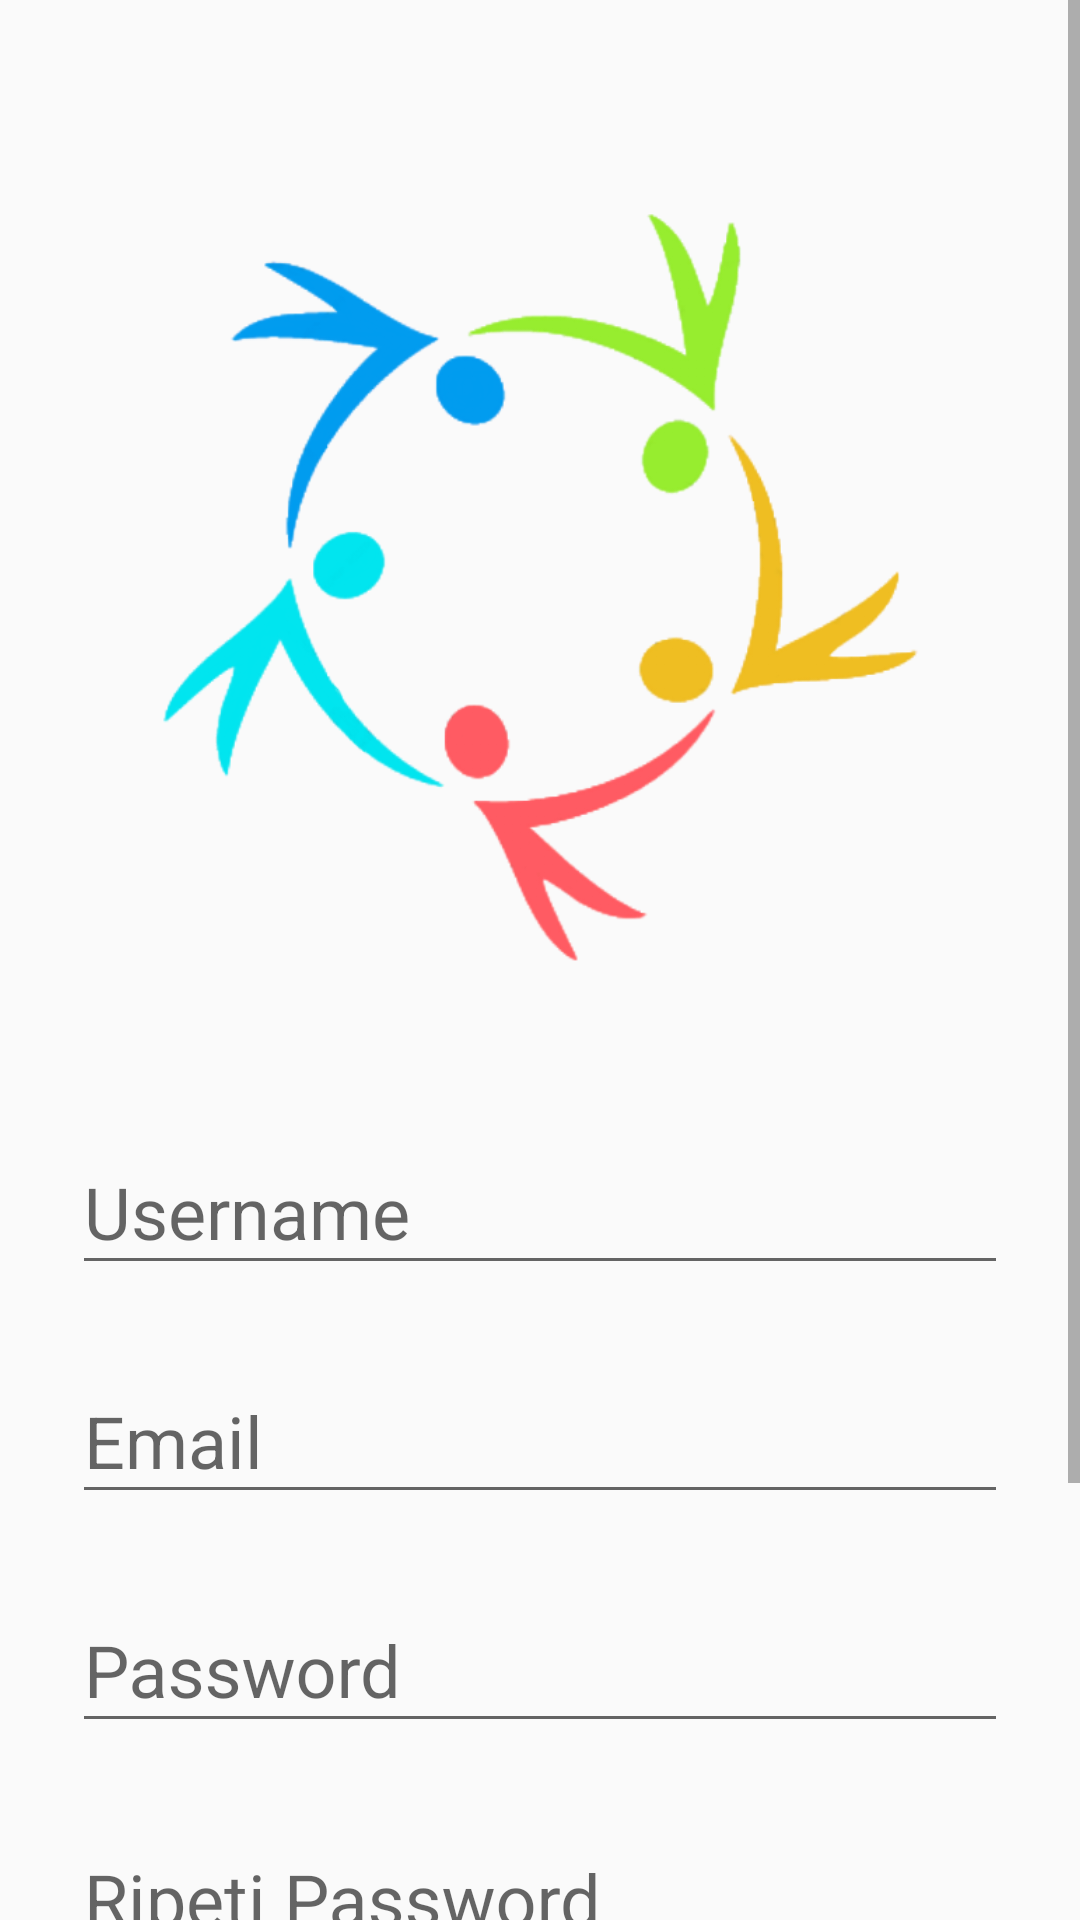

Produce the Android XML layout that renders to this screen, including the resource entries it uses.
<!-- AndroidManifest.xml: application theme AppTheme -->
<!-- res/layout/activity_signup.xml -->
<?xml version="1.0" encoding="utf-8"?>
<ScrollView
    xmlns:android="http://schemas.android.com/apk/res/android"
    android:layout_width="match_parent"
    android:layout_height="match_parent"
    android:fitsSystemWindows="true">

    <LinearLayout
        android:orientation="vertical"
        android:layout_width="match_parent"
        android:layout_height="wrap_content"
        android:paddingTop="56dp"
        android:paddingLeft="24dp"
        android:paddingRight="24dp">

        <ImageView android:src="@drawable/ic_general"
            android:layout_width="280dp"
            android:layout_height="280dp"
            android:layout_marginBottom="24dp"
            android:layout_gravity="center_horizontal" />

        
        <android.support.design.widget.TextInputLayout
            android:layout_width="match_parent"
            android:layout_height="wrap_content"
            android:layout_marginTop="8dp"
            android:layout_marginBottom="8dp">

            <EditText
                android:id="@+id/input_username"
                android:layout_width="match_parent"
                android:layout_height="wrap_content"
                android:hint="@string/login_username"
                android:inputType="textCapWords"
                android:textSize="24sp" />
        </android.support.design.widget.TextInputLayout>

        
        <android.support.design.widget.TextInputLayout
            android:layout_width="match_parent"
            android:layout_height="wrap_content"
            android:layout_marginTop="8dp"
            android:layout_marginBottom="8dp">

            <EditText
                android:id="@+id/input_email"
                android:layout_width="match_parent"
                android:layout_height="wrap_content"
                android:hint="@string/login_email"
                android:inputType="textEmailAddress"
                android:textSize="24sp" />
        </android.support.design.widget.TextInputLayout>

        
        <android.support.design.widget.TextInputLayout
            android:layout_width="match_parent"
            android:layout_height="wrap_content"
            android:layout_marginTop="8dp"
            android:layout_marginBottom="8dp">

            <EditText
                android:id="@+id/input_password"
                android:layout_width="match_parent"
                android:layout_height="wrap_content"
                android:hint="@string/login_password"
                android:inputType="textPassword"
                android:textSize="24sp" />
        </android.support.design.widget.TextInputLayout>

        
        <android.support.design.widget.TextInputLayout
            android:layout_width="match_parent"
            android:layout_height="wrap_content"
            android:layout_marginTop="8dp"
            android:layout_marginBottom="8dp">

            <EditText
                android:id="@+id/input_password2"
                android:layout_width="match_parent"
                android:layout_height="wrap_content"
                android:hint="@string/login_password2"
                android:inputType="textPassword"
                android:textSize="24sp" />
        </android.support.design.widget.TextInputLayout>

        
        <android.support.v7.widget.AppCompatButton
            android:id="@+id/btn_signup"
            android:layout_width="match_parent"
            android:layout_height="wrap_content"
            android:layout_marginBottom="24dp"
            android:layout_marginTop="24dp"
            android:background="@android:color/holo_orange_light"
            android:padding="12dp"
            android:text="@string/create_account"
            android:textSize="30sp" />

        <TextView
            android:id="@+id/link_login"
            android:layout_width="match_parent"
            android:layout_height="wrap_content"
            android:layout_marginBottom="24dp"
            android:gravity="center"
            android:textColor="#0645AD"
            android:text="@string/already_member_message"
            android:textSize="20sp" />

    </LinearLayout>
</ScrollView>
<!-- resources referenced by this layout -->
<resources>
  <!-- drawable ic_general: png bitmap (drawable-hdpi, 22802 bytes) -->
  <string name="already_member_message"><u>Già registrato? Login</u></string>
  <string name="create_account">Crea Account</string>
  <string name="login_email">Email</string>
  <string name="login_password">Password</string>
  <string name="login_password2">Ripeti Password</string>
  <string name="login_username">Username</string>
  <style name="AppTheme" parent="Theme.AppCompat.Light.DarkActionBar">
          
          <item name="colorPrimary">@color/colorPrimary</item>
          <item name="colorPrimaryDark">@color/colorPrimaryDark</item>
          <item name="colorAccent">@color/colorAccent</item>
      </style>
  <color name="colorPrimary">#FF9800</color>
  <color name="colorPrimaryDark">#F57C00</color>
  <color name="colorAccent">#4caf50</color>
</resources>
